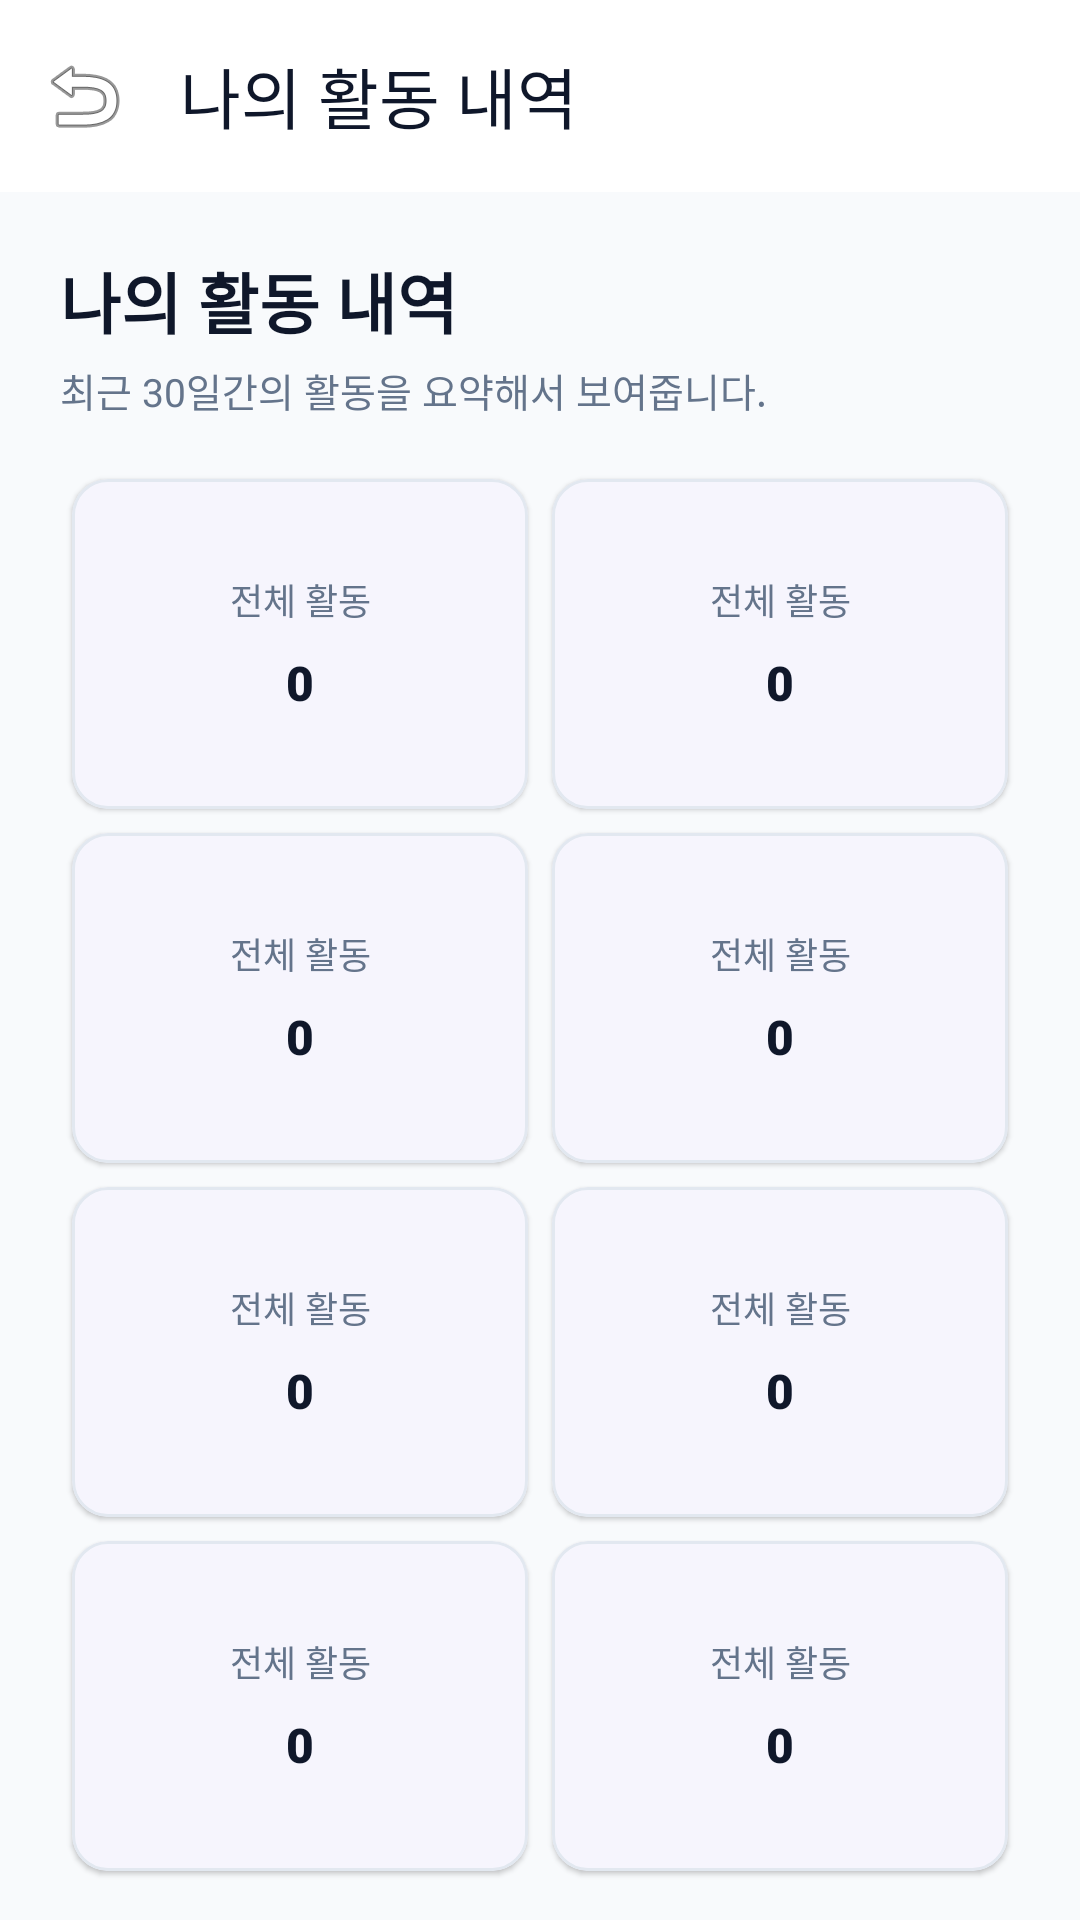

Here is an Android app screen rendered from its layout file. Give the layout XML and the strings, colors and styles it references.
<!-- AndroidManifest.xml: application theme Theme.EchoMind -->
<!-- res/layout/activity_user_activity.xml -->
<?xml version="1.0" encoding="utf-8"?>
<androidx.constraintlayout.widget.ConstraintLayout xmlns:android="http://schemas.android.com/apk/res/android"
    xmlns:app="http://schemas.android.com/apk/res-auto"
    android:layout_width="match_parent"
    android:layout_height="match_parent"
    android:background="@color/background">

    <com.google.android.material.appbar.MaterialToolbar
        android:id="@+id/toolbar"
        android:layout_width="match_parent"
        android:layout_height="?attr/actionBarSize"
        android:background="@color/surface"
        app:navigationIcon="@android:drawable/ic_menu_revert"
        app:title="나의 활동 내역"
        app:titleTextColor="@color/text_primary"
        app:layout_constraintTop_toTopOf="parent" />

    <androidx.core.widget.NestedScrollView
        android:layout_width="match_parent"
        android:layout_height="0dp"
        app:layout_constraintTop_toBottomOf="@id/toolbar"
        app:layout_constraintBottom_toBottomOf="parent">

        <LinearLayout
            android:layout_width="match_parent"
            android:layout_height="wrap_content"
            android:orientation="vertical"
            android:padding="20dp">

            <TextView
                android:layout_width="wrap_content"
                android:layout_height="wrap_content"
                android:text="나의 활동 내역"
                android:textSize="22sp"
                android:fontFamily="sans-serif-black"
                android:textColor="@color/text_primary" />

            <TextView
                android:layout_width="wrap_content"
                android:layout_height="wrap_content"
                android:text="최근 30일간의 활동을 요약해서 보여줍니다."
                android:textSize="13sp"
                android:textColor="@color/text_secondary"
                android:layout_marginTop="4dp" />

            
            <GridLayout
                android:id="@+id/layoutSummary"
                android:layout_width="match_parent"
                android:layout_height="wrap_content"
                android:layout_marginTop="16dp"
                android:columnCount="2"
                android:useDefaultMargins="true"
                android:alignmentMode="alignBounds"
                android:rowOrderPreserved="true"
                android:columnOrderPreserved="true">

                
                <include layout="@layout/item_activity_summary_card" android:id="@+id/cardTotal"
                    android:layout_width="0dp" android:layout_height="110dp" android:layout_columnWeight="1" android:layout_gravity="fill" />
                
                <include layout="@layout/item_activity_summary_card" android:id="@+id/cardLogin"
                    android:layout_width="0dp" android:layout_height="110dp" android:layout_columnWeight="1" android:layout_gravity="fill" />
                
                <include layout="@layout/item_activity_summary_card" android:id="@+id/cardAnalysis"
                    android:layout_width="0dp" android:layout_height="110dp" android:layout_columnWeight="1" android:layout_gravity="fill" />
                
                <include layout="@layout/item_activity_summary_card" android:id="@+id/cardMatch"
                    android:layout_width="0dp" android:layout_height="110dp" android:layout_columnWeight="1" android:layout_gravity="fill" />
                
                <include layout="@layout/item_activity_summary_card" android:id="@+id/cardDays"
                    android:layout_width="0dp" android:layout_height="110dp" android:layout_columnWeight="1" android:layout_gravity="fill" />
                
                <include layout="@layout/item_activity_summary_card" android:id="@+id/cardAverage"
                    android:layout_width="0dp" android:layout_height="110dp" android:layout_columnWeight="1" android:layout_gravity="fill" />
                
                <include layout="@layout/item_activity_summary_card" android:id="@+id/cardRecent"
                    android:layout_width="0dp" android:layout_height="110dp" android:layout_columnWeight="1" android:layout_gravity="fill" />
                
                <include layout="@layout/item_activity_summary_card" android:id="@+id/cardPeak"
                    android:layout_width="0dp" android:layout_height="110dp" android:layout_columnWeight="1" android:layout_gravity="fill" />

            </GridLayout>

            <TextView
                android:layout_width="wrap_content"
                android:layout_height="wrap_content"
                android:text="활동 기록"
                android:textSize="18sp"
                android:fontFamily="sans-serif-black"
                android:textColor="@color/text_primary"
                android:layout_marginTop="32dp" />

            <androidx.recyclerview.widget.RecyclerView
                android:id="@+id/rvActivities"
                android:layout_width="match_parent"
                android:layout_height="wrap_content"
                android:layout_marginTop="16dp"
                android:nestedScrollingEnabled="false" />

            <TextView
                android:id="@+id/tvEmpty"
                android:layout_width="match_parent"
                android:layout_height="wrap_content"
                android:layout_marginTop="40dp"
                android:gravity="center"
                android:text="최근 활동이 없습니다."
                android:textColor="@color/text_secondary"
                android:visibility="gone" />

        </LinearLayout>
    </androidx.core.widget.NestedScrollView>

    <ProgressBar
        android:id="@+id/progressBar"
        android:layout_width="wrap_content"
        android:layout_height="wrap_content"
        android:visibility="gone"
        app:layout_constraintTop_toTopOf="parent"
        app:layout_constraintBottom_toBottomOf="parent"
        app:layout_constraintStart_toStartOf="parent"
        app:layout_constraintEnd_toEndOf="parent" />

</androidx.constraintlayout.widget.ConstraintLayout>
<!-- res/layout/item_activity_summary_card.xml (included above) -->
<?xml version="1.0" encoding="utf-8"?>
<com.google.android.material.card.MaterialCardView xmlns:android="http://schemas.android.com/apk/res/android"
    xmlns:app="http://schemas.android.com/apk/res-auto"
    android:layout_width="match_parent"
    android:layout_height="match_parent"
    app:cardBackgroundColor="@color/surface"
    app:cardCornerRadius="12dp"
    app:cardElevation="1dp"
    app:strokeWidth="1dp"
    app:strokeColor="@color/border">

    <LinearLayout
        android:layout_width="match_parent"
        android:layout_height="match_parent"
        android:orientation="vertical"
        android:padding="12dp"
        android:gravity="center">

        <TextView
            android:id="@+id/tvCardTitle"
            android:layout_width="match_parent"
            android:layout_height="wrap_content"
            android:text="전체 활동"
            android:textSize="12sp"
            android:textColor="@color/text_secondary"
            android:fontFamily="sans-serif-medium"
            android:gravity="center" />

        <TextView
            android:id="@+id/tvCardValue"
            android:layout_width="match_parent"
            android:layout_height="wrap_content"
            android:layout_marginTop="8dp"
            android:text="0"
            android:textSize="16sp"
            android:fontFamily="sans-serif-black"
            android:textColor="@color/text_primary"
            android:gravity="center"
            android:maxLines="2"
            android:ellipsize="end" />

    </LinearLayout>
</com.google.android.material.card.MaterialCardView>
<!-- resources referenced by this layout -->
<resources>
  <color name="background">#F8FAFC</color>
  <color name="border">#E2E8F0</color>
  <color name="surface">#FFFFFF</color>
  <color name="text_primary">#0F172A</color>
  <color name="text_secondary">#64748B</color>
  <style name="Theme.EchoMind" parent="Base.Theme.EchoMind" />
  <style name="Base.Theme.EchoMind" parent="Theme.Material3.DayNight.NoActionBar">
          <item name="colorPrimary">@color/primary</item>
          <item name="colorPrimaryVariant">@color/primary_variant</item>
          <item name="colorOnPrimary">@color/white</item>
          <item name="android:statusBarColor">@color/background</item>
          <item name="android:windowLightStatusBar">true</item>
          <item name="android:windowBackground">@color/background</item>
          <item name="colorSurface">@color/surface</item>
      </style>
  <color name="primary">@color/indigo_600</color>
  <color name="primary_variant">@color/indigo_700</color>
  <color name="white">#FFFFFFFF</color>
  <color name="indigo_600">#4F46E5</color>
  <color name="indigo_700">#4338CA</color>
</resources>
